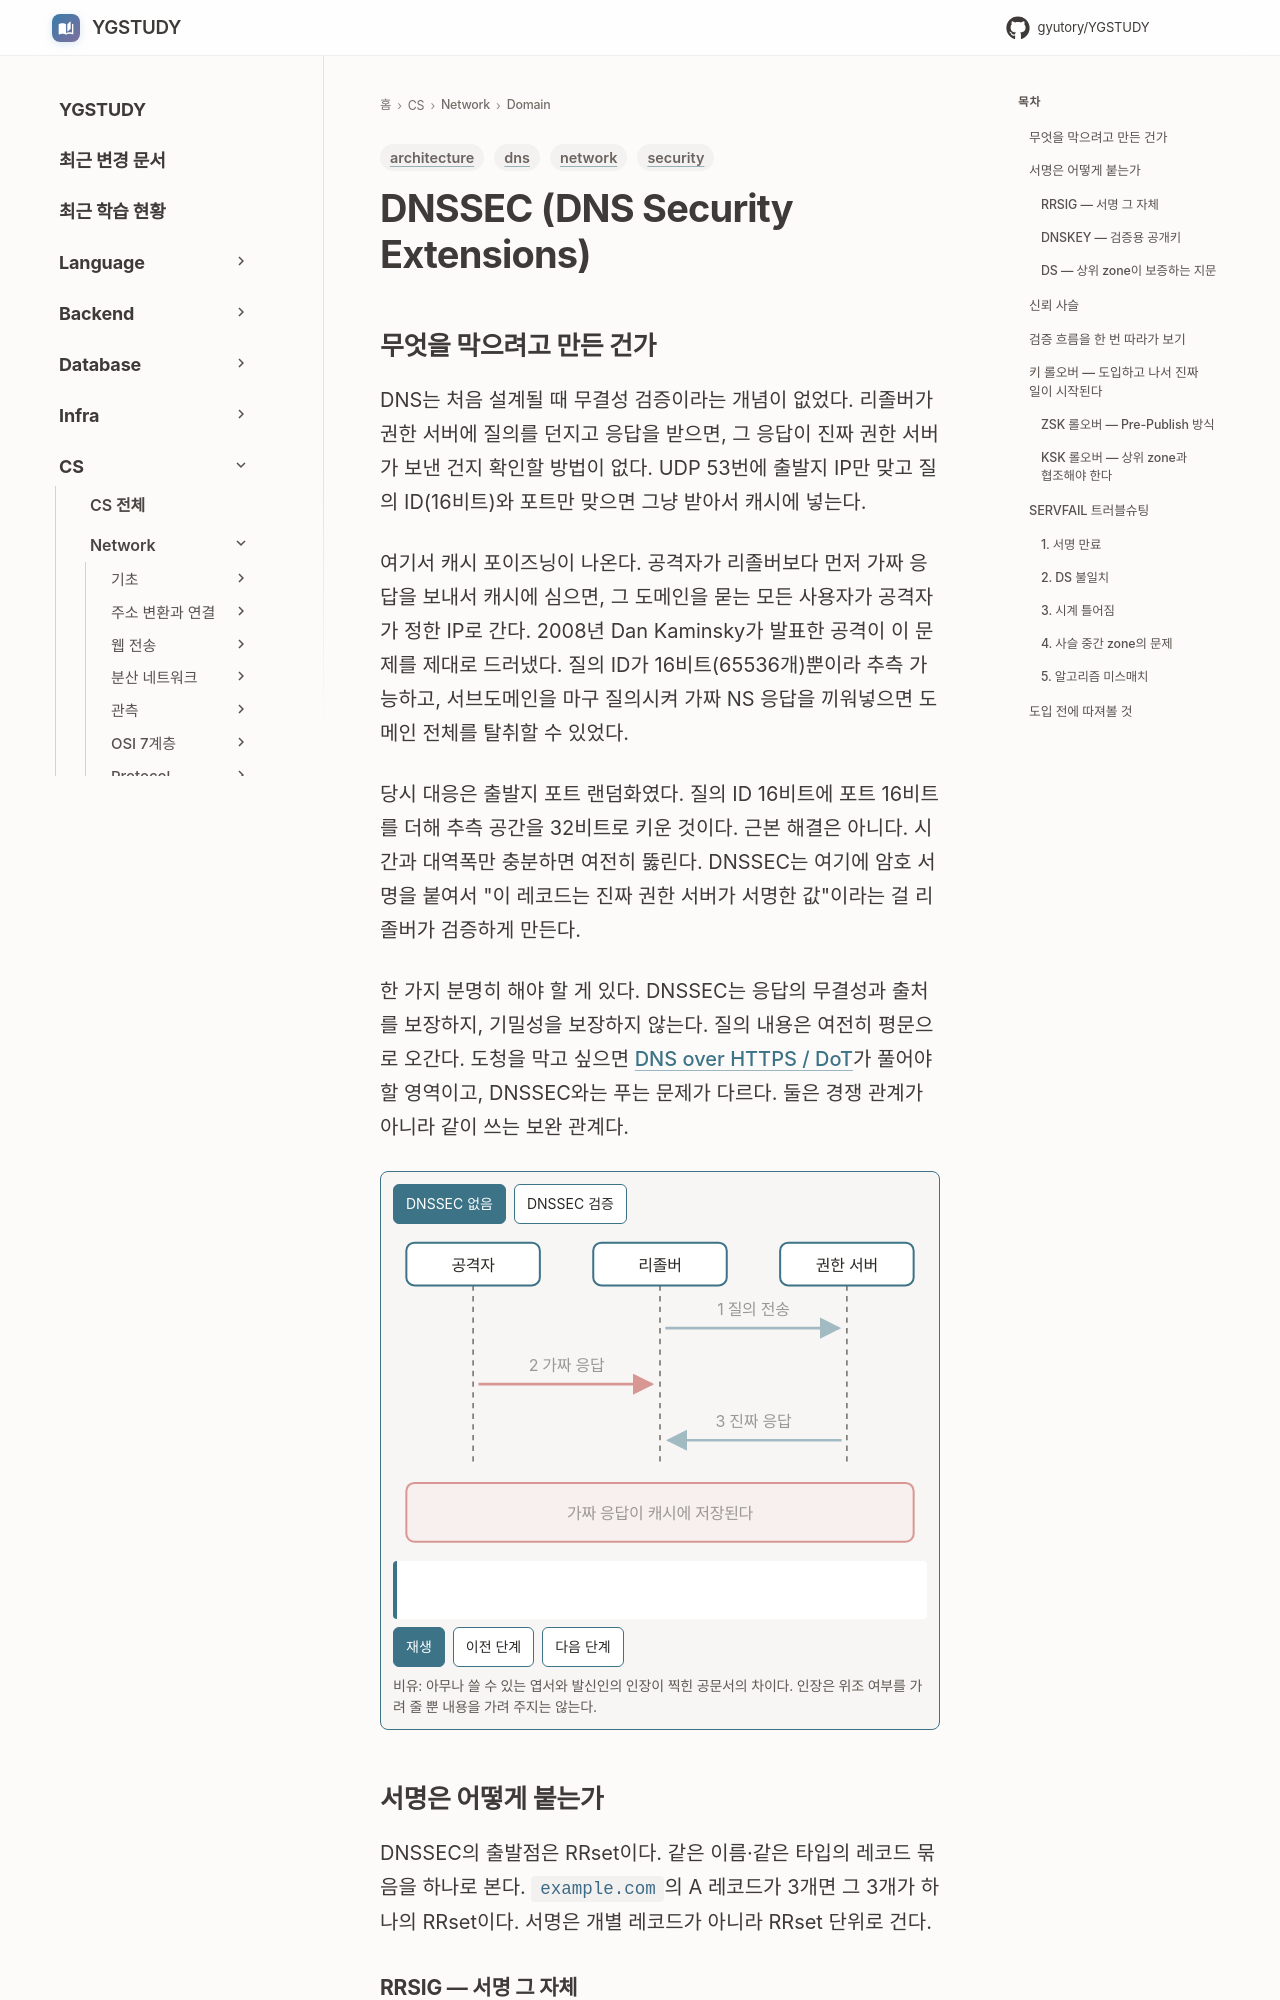

repository: GYUTORY/YGSTUDY · page: Network/Domain/DNSSEC/index.html · generator: mkdocs

---
title: DNSSEC (DNS Security Extensions)
tags: [network, architecture, dns, security]
updated: 2026-10-23
---

# DNSSEC (DNS Security Extensions)

## 무엇을 막으려고 만든 건가

DNS는 처음 설계될 때 무결성 검증이라는 개념이 없었다. 리졸버가 권한 서버에 질의를 던지고 응답을 받으면, 그 응답이 진짜 권한 서버가 보낸 건지 확인할 방법이 없다. UDP 53번에 출발지 IP만 맞고 질의 ID(16비트)와 포트만 맞으면 그냥 받아서 캐시에 넣는다.

여기서 캐시 포이즈닝이 나온다. 공격자가 리졸버보다 먼저 가짜 응답을 보내서 캐시에 심으면, 그 도메인을 묻는 모든 사용자가 공격자가 정한 IP로 간다. 2008년 Dan Kaminsky가 발표한 공격이 이 문제를 제대로 드러냈다. 질의 ID가 16비트(65536개)뿐이라 추측 가능하고, 서브도메인을 마구 질의시켜 가짜 NS 응답을 끼워넣으면 도메인 전체를 탈취할 수 있었다.

당시 대응은 출발지 포트 랜덤화였다. 질의 ID 16비트에 포트 16비트를 더해 추측 공간을 32비트로 키운 것이다. 근본 해결은 아니다. 시간과 대역폭만 충분하면 여전히 뚫린다. DNSSEC는 여기에 암호 서명을 붙여서 "이 레코드는 진짜 권한 서버가 서명한 값"이라는 걸 리졸버가 검증하게 만든다.

한 가지 분명히 해야 할 게 있다. DNSSEC는 응답의 무결성과 출처를 보장하지, 기밀성을 보장하지 않는다. 질의 내용은 여전히 평문으로 오간다. 도청을 막고 싶으면 [DNS over HTTPS / DoT](DNS_over_HTTPS_Do_H.md)가 풀어야 할 영역이고, DNSSEC와는 푸는 문제가 다르다. 둘은 경쟁 관계가 아니라 같이 쓰는 보완 관계다.
